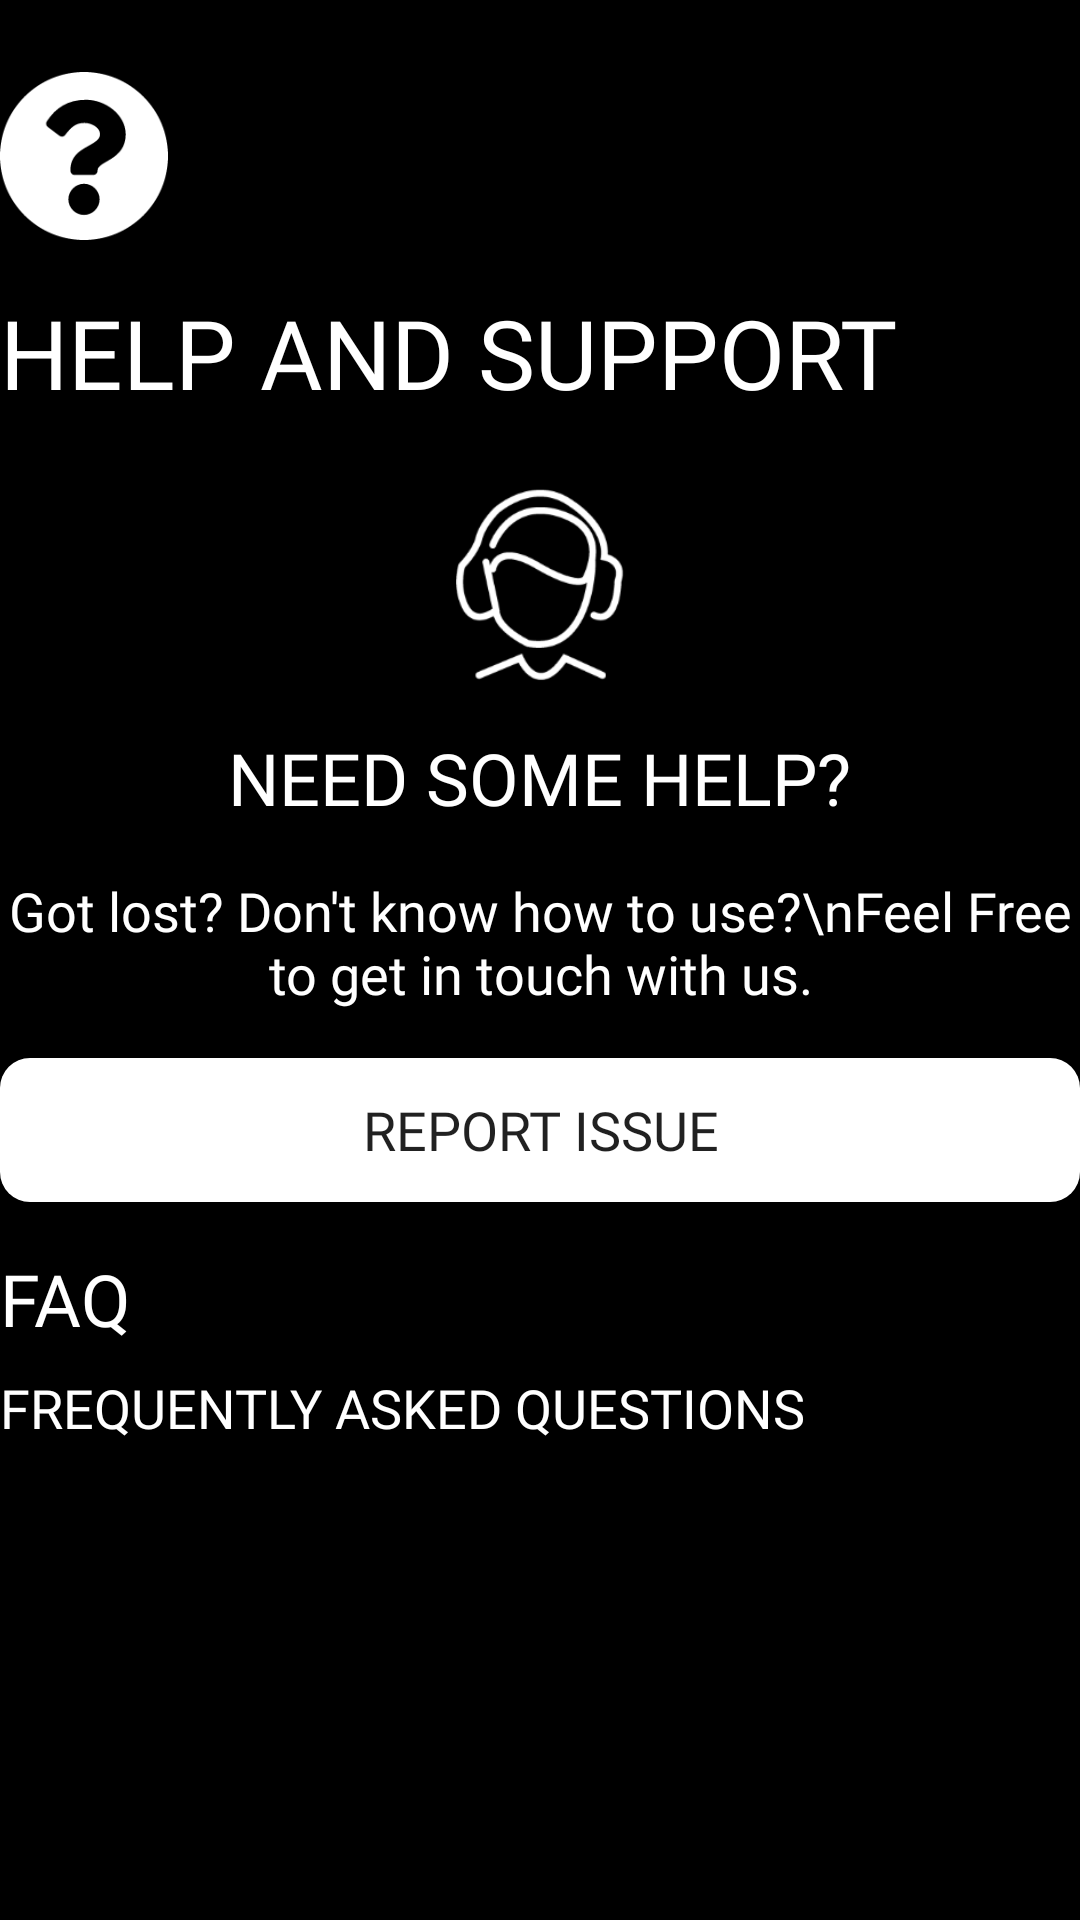

Write the Android layout XML for this screen, with the resource values it uses.
<!-- AndroidManifest.xml: application theme AppTheme -->
<!-- res/layout/fragment_help_support.xml -->
<?xml version="1.0" encoding="utf-8"?>
<RelativeLayout
    xmlns:android="http://schemas.android.com/apk/res/android"
    xmlns:app="http://schemas.android.com/apk/res-auto"
    xmlns:tools="http://schemas.android.com/tools"
    android:layout_width="match_parent"
    android:layout_height="match_parent"
    android:background="@color/colorPrimaryDark"
    android:id="@+id/super_rel"
    >
    <androidx.core.widget.NestedScrollView
        android:layout_width="match_parent"
        android:layout_height="match_parent">


        <RelativeLayout
            android:layout_width="match_parent"
            android:layout_height="match_parent"
            android:id="@+id/main_rel">

            <ImageView
                android:layout_width="56dp"
                android:layout_height="56dp"
                android:src="@drawable/ic_question"
                android:layout_marginTop="24dp"
                android:id="@+id/img_head"/>

            <TextView
                android:layout_width="wrap_content"
                android:layout_height="wrap_content"
                android:layout_below="@id/img_head"
                android:text="Help and Support"
                android:textColor="@color/colorPrimary"
                android:fontFamily="@font/robo_bold"
                android:layout_marginTop="16dp"
                android:textAllCaps="true"
                android:textSize="32dp"
                android:id="@+id/tv_header"/>

            <ImageView
                android:layout_width="64dp"
                android:layout_height="64dp"
                android:src="@drawable/ic_help_support"
                android:layout_marginTop="24dp"
                android:layout_below="@id/tv_header"
                android:layout_centerHorizontal="true"
                android:id="@+id/img_help"/>

            <TextView
                android:layout_width="wrap_content"
                android:layout_height="wrap_content"
                android:textColor="@color/colorPrimary"
                android:layout_below="@id/img_help"
                android:text="Need some help?"
                android:layout_centerHorizontal="true"
                android:textAllCaps="true"
                android:textAlignment="center"
                android:fontFamily="@font/roboto_medium"
                android:textSize="24dp"
                android:layout_marginTop="16dp"
                android:id="@+id/tv_need_help"/>

            <TextView
                android:layout_width="wrap_content"
                android:layout_height="wrap_content"
                android:textColor="@color/colorPrimary"
                android:layout_below="@id/tv_need_help"
                android:text="Got lost? Don't know how to use?\nFeel Free to get in touch with us."
                android:layout_centerHorizontal="true"
                android:textAlignment="center"
                android:fontFamily="@font/roboto_medium"
                android:textSize="18dp"
                android:layout_marginTop="16dp"
                android:id="@+id/tv_help_description"/>

            <Button
                android:layout_width="wrap_content"
                android:layout_height="wrap_content"
                android:text="Report issue"
                android:layout_below="@id/tv_help_description"
                android:layout_marginTop="16dp"
                android:layout_alignLeft="@id/tv_help_description"
                android:layout_alignRight="@id/tv_help_description"
                android:background="@drawable/white_rectangle_10"
                android:fontFamily="@font/roboto_medium"
                android:textSize="18dp"
                android:id="@+id/btn_report_issue"/>

            <TextView
                android:layout_width="wrap_content"
                android:layout_height="wrap_content"
                android:textColor="@color/colorPrimary"
                android:layout_below="@id/btn_report_issue"
                android:text="FAQ"
                android:textAllCaps="true"
                android:textAlignment="center"
                android:fontFamily="@font/roboto_medium"
                android:textSize="24dp"
                android:layout_marginTop="16dp"
                android:id="@+id/tv_faq"/>

            <TextView
                android:layout_width="wrap_content"
                android:layout_height="wrap_content"
                android:textColor="@color/colorPrimary"
                android:layout_below="@id/tv_faq"
                android:text="Frequently Asked Questions"
                android:textAllCaps="true"
                android:textAlignment="center"
                android:fontFamily="@font/roboto_medium"
                android:textSize="18dp"
                android:layout_marginTop="8dp"
                android:id="@+id/tv_faq_full"/>

            <androidx.recyclerview.widget.RecyclerView
                android:layout_width="match_parent"
                android:layout_height="wrap_content"
                android:layout_below="@id/tv_faq_full"
                android:nestedScrollingEnabled="false"
                android:layout_marginTop="24dp"
                app:layoutManager="androidx.recyclerview.widget.LinearLayoutManager"
                android:scrollbars="vertical"
                android:id="@+id/recycler_view"
                />

        </RelativeLayout>

    </androidx.core.widget.NestedScrollView>

</RelativeLayout>
<!-- resources referenced by this layout -->
<resources>
  <color name="colorPrimary">#FFFFFF</color>
  <color name="colorPrimaryDark">#000000</color>
  <!-- drawable ic_help_support: png bitmap (drawable-hdpi, 4506 bytes) -->
  <!-- drawable ic_question: png bitmap (drawable-hdpi, 2210 bytes) -->
  <!-- drawable white_rectangle_10 (drawable) -->
  <?xml version="1.0" encoding="utf-8"?>
  <shape xmlns:android="http://schemas.android.com/apk/res/android"
  android:shape="rectangle">
  
  <solid android:color="#FFFFFF"/>
  <corners android:radius="10dp"/>
  
  </shape>
  <style name="AppTheme" parent="Theme.AppCompat.Light.NoActionBar">
          
          <item name="colorPrimary">@color/colorPrimary</item>
          <item name="colorPrimaryDark">@color/colorPrimaryDark</item>
          <item name="colorAccent">@color/colorAccent</item>
      </style>
  <color name="colorAccent">#009AF9</color>
</resources>
